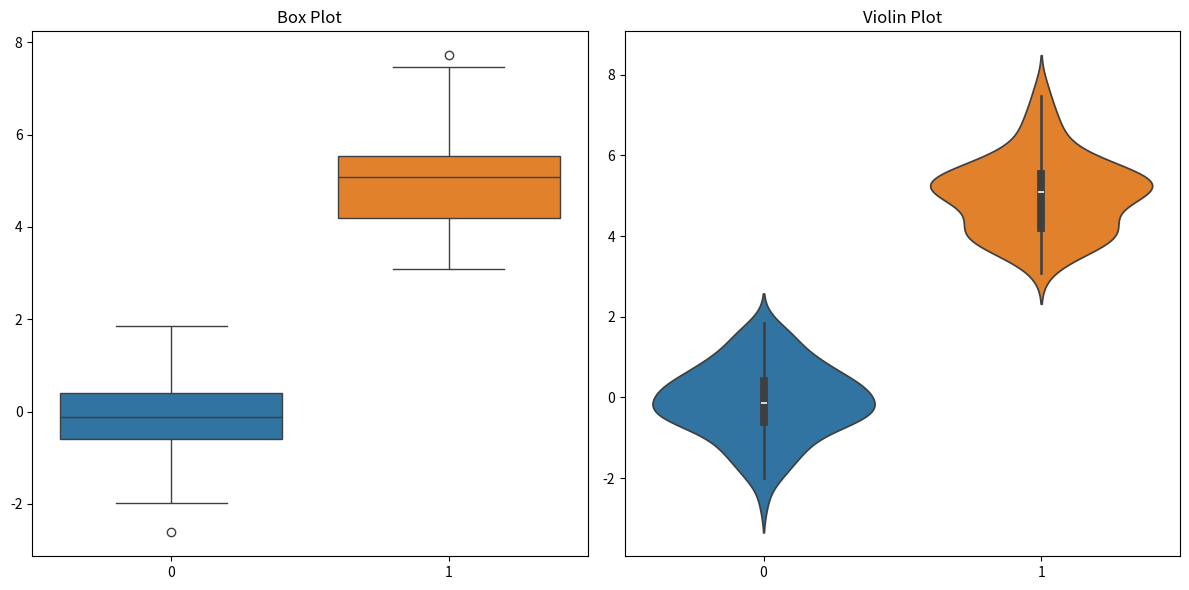

Here is the Python script that generated this plot:
import matplotlib.pyplot as plt
import seaborn as sns
import numpy as np

# Generating random data
np.random.seed(42)
data1 = np.random.normal(0, 1, 100)
data2 = np.random.normal(5, 1, 100)

# Creating a figure with 2 subplots
fig, ax = plt.subplots(1, 2, figsize=(12, 6))

# Plotting Boxplot
sns.boxplot(data=[data1, data2], ax=ax[0])
ax[0].set_title("Box Plot")

# Plotting Violinplot
sns.violinplot(data=[data1, data2], ax=ax[1])
ax[1].set_title("Violin Plot")

# Displaying the plots
plt.tight_layout()
plt.show()
